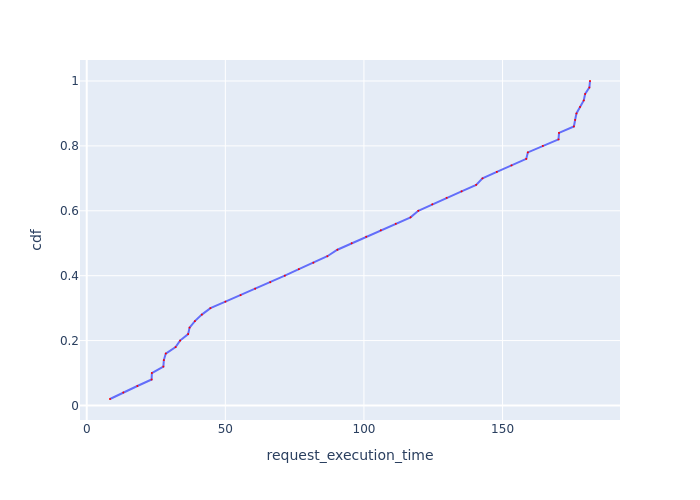

The table this chart was drawn from, first rows:
Request Id, request_execution_time, cdf
0_0, 8.397, 0.02
0_1, 13.19, 0.04
0_2, 18.27, 0.06
0_3, 23.4, 0.08
0_43, 23.5, 0.1
0_45, 27.64, 0.12
0_44, 27.82, 0.14
0_4, 28.52, 0.16
0_46, 32.06, 0.18
0_5, 33.67, 0.2
0_47, 36.58, 0.22
0_48, 37.09, 0.24
0_6, 39.02, 0.26
0_49, 41.51, 0.28
0_7, 44.63, 0.3
0_8, 50.03, 0.32
0_9, 55.5, 0.34
0_10, 60.75, 0.36
0_11, 66.2, 0.38
0_12, 71.46, 0.4
0_13, 76.53, 0.42
0_14, 81.75, 0.44
0_15, 86.8, 0.46
0_16, 90.41, 0.48
0_17, 95.57, 0.5
0_18, 100.8, 0.52
0_19, 106.1, 0.54
0_20, 111.5, 0.56
0_21, 116.8, 0.58
0_22, 119.6, 0.6
0_23, 124.6, 0.62
0_24, 129.8, 0.64
0_25, 135.2, 0.66
0_26, 140.5, 0.68
0_27, 142.8, 0.7
0_28, 147.9, 0.72
0_29, 153.2, 0.74
0_30, 158.5, 0.76
0_31, 159.1, 0.78
0_32, 164.5, 0.8
0_33, 170.2, 0.82
0_34, 170.4, 0.84
0_35, 175.7, 0.86
0_36, 176.2, 0.88
0_42, 176.6, 0.9
0_41, 177.9, 0.92
0_40, 179.3, 0.94
0_39, 179.8, 0.96
0_38, 181.3, 0.98
0_37, 181.5, 1.0
